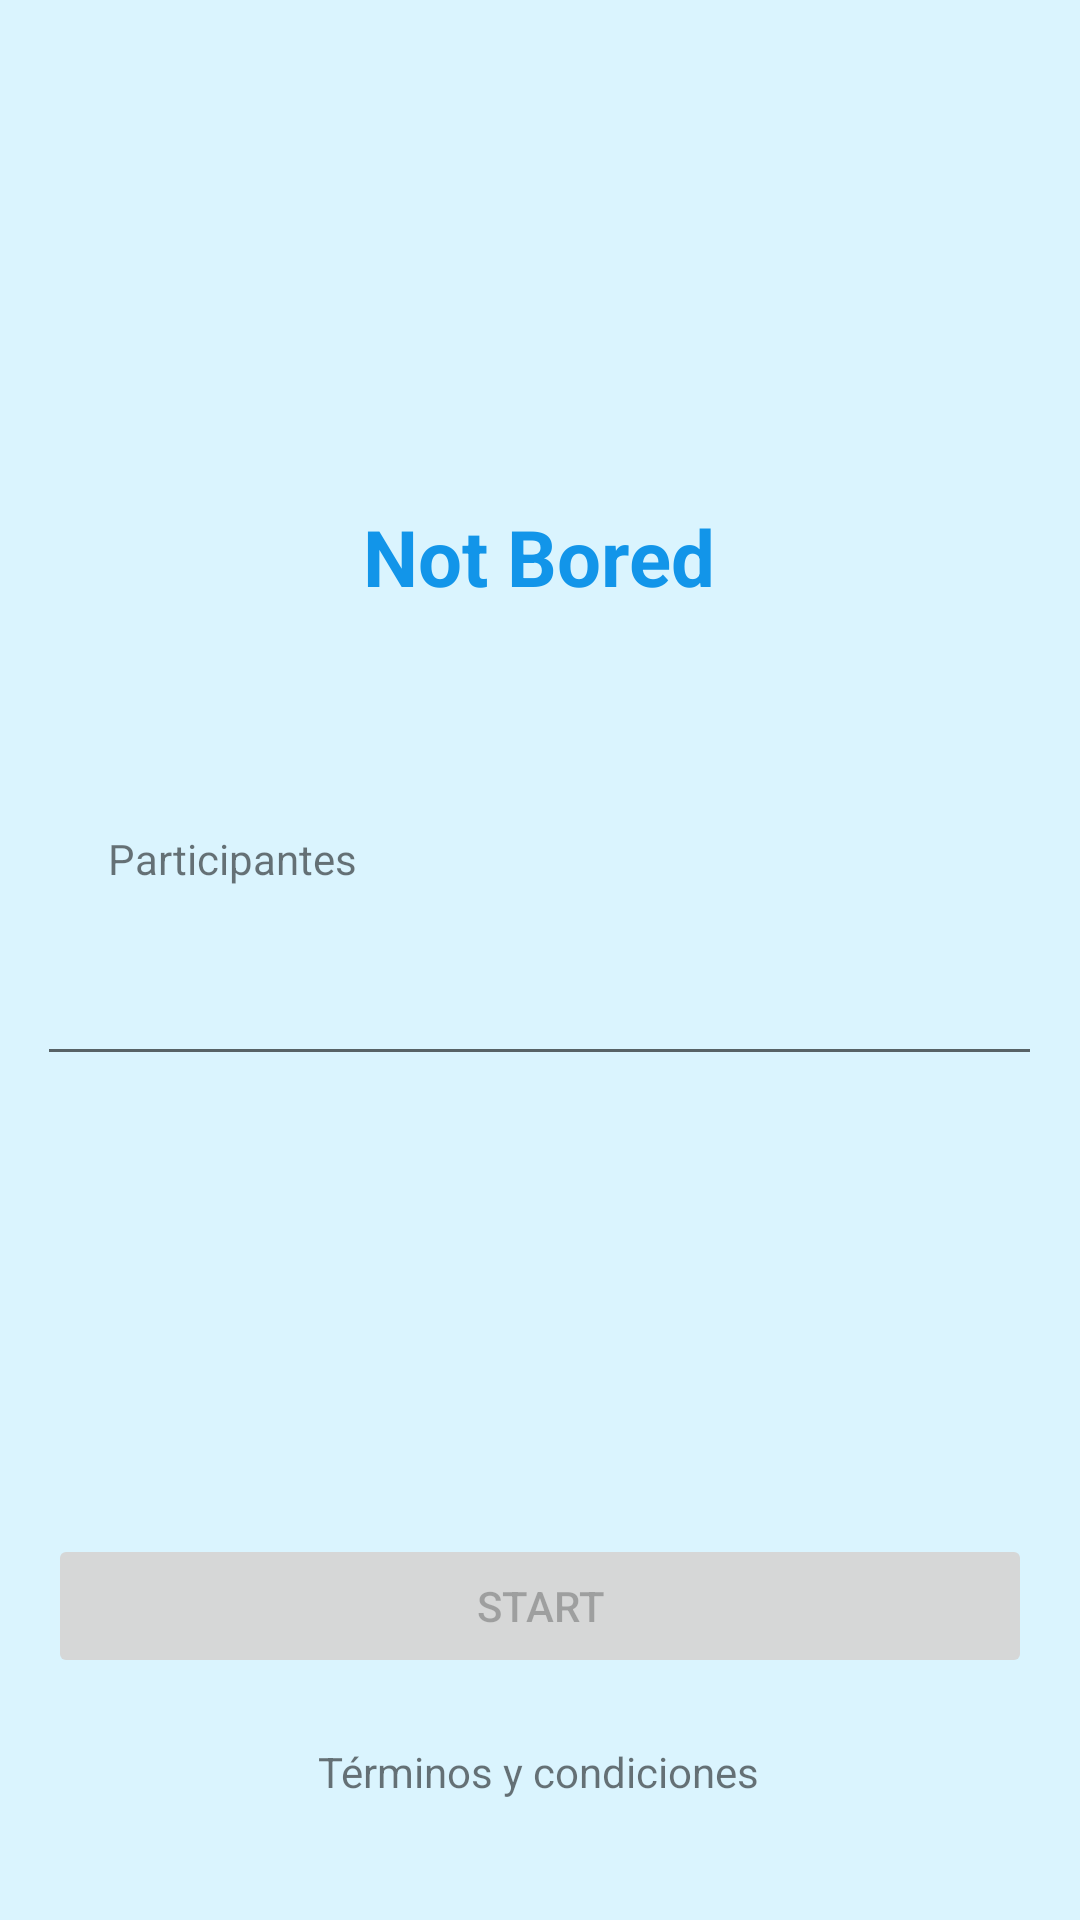

Layout XML and referenced resources for this Android screen:
<!-- AndroidManifest.xml: application theme Theme.Desafio2 -->
<!-- res/layout/activity_main.xml -->
<?xml version="1.0" encoding="utf-8"?>
<androidx.constraintlayout.widget.ConstraintLayout xmlns:android="http://schemas.android.com/apk/res/android"
    xmlns:app="http://schemas.android.com/apk/res-auto"
    xmlns:tools="http://schemas.android.com/tools"
    android:layout_width="match_parent"
    android:layout_height="match_parent"
    android:background="@color/main_background"
    tools:context=".MainActivity">

    <TextView
        android:id="@+id/textView"
        android:layout_width="206dp"
        android:layout_height="39dp"
        android:layout_marginTop="168dp"
        android:text="@string/main_activity_title"
        app:layout_constraintHorizontal_bias="0.497"
        app:layout_constraintLeft_toLeftOf="parent"
        app:layout_constraintRight_toRightOf="parent"
        android:textSize="26sp"
        android:textAlignment="center"
        android:textStyle="bold"
        android:textColor="@color/main_title"
        app:layout_constraintTop_toTopOf="parent" />

    <Button
        android:id="@+id/btn_main"
        android:layout_width="match_parent"
        android:layout_height="wrap_content"
        android:layout_margin="16dp"
        android:text="@string/main_activity_btn"
        android:enabled="false"
        android:onClick="actividades"
        app:layout_constraintBottom_toBottomOf="parent"
        app:layout_constraintEnd_toEndOf="parent"
        app:layout_constraintHorizontal_bias="0.52"
        app:layout_constraintStart_toStartOf="parent"
        app:layout_constraintTop_toBottomOf="@+id/textView"
        app:layout_constraintVertical_bias="0.817" />

    <EditText
        android:id="@+id/etn_main"
        android:layout_width="335dp"
        android:layout_height="55dp"
        android:ems="10"
        android:inputType="number"
        android:textColor="@color/black"
        app:layout_constraintBottom_toTopOf="@+id/btn_main"
        app:layout_constraintEnd_toEndOf="parent"
        app:layout_constraintHorizontal_bias="0.497"
        app:layout_constraintStart_toStartOf="parent"
        app:layout_constraintTop_toBottomOf="@+id/textView"
        app:layout_constraintVertical_bias="0.388" />

    <TextView
        android:id="@+id/textView2"
        android:layout_width="wrap_content"
        android:layout_height="wrap_content"
        android:layout_marginBottom="40dp"
        android:clickable="true"
        android:onClick="terminos"
        android:text="@string/main_activity_terms"
        app:layout_constraintBottom_toBottomOf="parent"
        app:layout_constraintEnd_toEndOf="parent"
        app:layout_constraintHorizontal_bias="0.498"
        app:layout_constraintStart_toStartOf="parent" />

    <TextView
        android:id="@+id/textView4"
        android:layout_width="wrap_content"
        android:layout_height="wrap_content"
        android:layout_marginStart="36dp"
        android:layout_marginBottom="8dp"
        android:text="Participantes"
        app:layout_constraintBottom_toTopOf="@+id/etn_main"
        app:layout_constraintStart_toStartOf="parent" />

</androidx.constraintlayout.widget.ConstraintLayout>
<!-- resources referenced by this layout -->
<resources>
  <color name="black">#FF000000</color>
  <color name="main_background">#DAF4FE</color>
  <color name="main_title">#1295E9</color>
  <string name="main_activity_btn">Start</string>
  <string name="main_activity_terms">Términos y condiciones</string>
  <string name="main_activity_title">Not Bored</string>
  <style name="Theme.Desafio2" parent="Theme.MaterialComponents.DayNight.DarkActionBar">
          
          <item name="colorPrimary">@color/purple_500</item>
          <item name="colorPrimaryVariant">@color/purple_700</item>
          <item name="colorOnPrimary">@color/white</item>
          
          <item name="colorSecondary">@color/teal_200</item>
          <item name="colorSecondaryVariant">@color/teal_700</item>
          <item name="colorOnSecondary">@color/black</item>
          
          <item name="android:statusBarColor" tools:targetApi="l">?attr/colorPrimaryVariant</item>
          
      </style>
  <color name="purple_500">#FF6200EE</color>
  <color name="purple_700">#FF3700B3</color>
  <color name="white">#FFFFFFFF</color>
  <color name="teal_200">#FF03DAC5</color>
  <color name="teal_700">#FF018786</color>
</resources>
